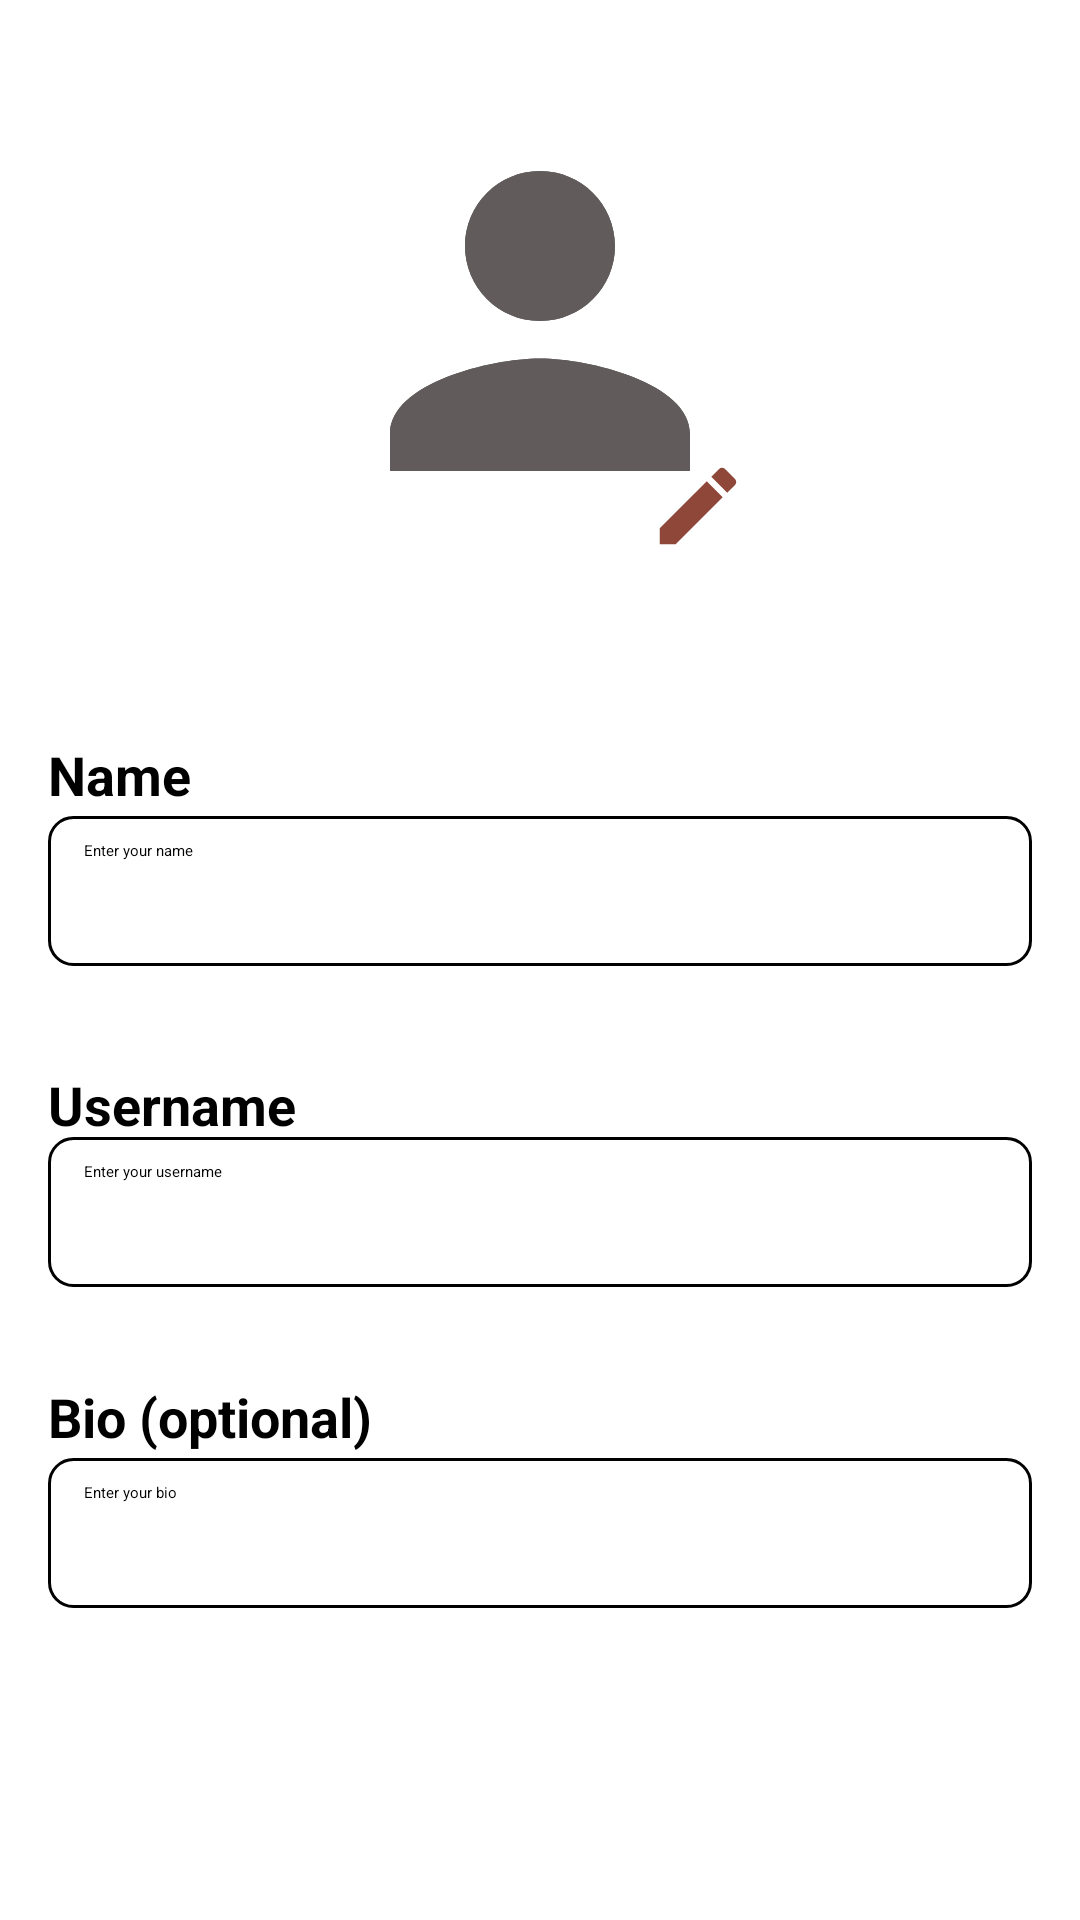

Layout XML and referenced resources for this Android screen:
<!-- AndroidManifest.xml: application theme Theme.Hunger_LAS_DIT2B02 -->
<!-- res/layout/activity_edit_profile.xml -->
<?xml version="1.0" encoding="utf-8"?>
<RelativeLayout
    xmlns:android="http://schemas.android.com/apk/res/android"
    android:layout_width="match_parent"
    android:layout_height="match_parent"
    android:padding="16dp">


    <ImageView
        android:id="@+id/profileImage"
        android:layout_width="150dp"
        android:layout_height="150dp"
        android:layout_centerHorizontal="true"
        android:layout_marginTop="16dp"
        android:background="@drawable/default_profile_image"
        android:elevation="4dp"
        android:scaleType="centerCrop"
        android:src="@drawable/default_profile_image" />


    <ImageView
        android:id="@+id/editProfileIcon"
        android:layout_width="50dp"
        android:layout_height="50dp"
        android:layout_alignEnd="@id/profileImage"
        android:layout_alignBottom="@id/profileImage"
        android:layout_marginEnd="-3dp"
        android:layout_marginBottom="-12dp"
        android:background="@drawable/circle_background"
        android:contentDescription="Edit Profile Icon"
        android:padding="8dp"
        android:src="@drawable/baseline_edit_24" />

    <EditText
        android:id="@+id/editTextName"
        android:layout_width="match_parent"
        android:layout_height="50dp"
        android:layout_below="@id/profileImage"
        android:layout_marginTop="90dp"
        android:background="@drawable/edit_text_background"
        android:hint="Enter your name"
        android:inputType="text" />

    <TextView
        android:layout_width="match_parent"
        android:layout_height="wrap_content"
        android:layout_below="@id/profileImage"
        android:layout_marginTop="64dp"
        android:text="Name"
        android:textSize="18sp"
        android:textStyle="bold" />

    <EditText
        android:id="@+id/editTextUsername"
        android:layout_width="match_parent"
        android:layout_height="50dp"
        android:layout_below="@id/editTextName"
        android:layout_marginTop="57dp"
        android:background="@drawable/edit_text_background"
        android:hint="Enter your username"
        android:inputType="text" />

    <TextView
        android:layout_width="match_parent"
        android:layout_height="wrap_content"
        android:layout_below="@id/editTextName"
        android:layout_marginTop="34dp"
        android:text="Username"
        android:textSize="18sp"
        android:textStyle="bold" />

    <TextView
        android:layout_width="match_parent"
        android:layout_height="wrap_content"
        android:layout_below="@id/editTextUsername"
        android:layout_marginTop="31dp"
        android:text="Bio (optional)"
        android:textSize="18sp"
        android:textStyle="bold" />

    <EditText
        android:id="@+id/editTextBio"
        android:layout_width="match_parent"
        android:layout_height="50dp"
        android:layout_below="@id/editTextUsername"
        android:layout_marginTop="57dp"
        android:background="@drawable/edit_text_background"
        android:hint="Enter your bio"
        android:inputType="text"
        />

    <Button
        android:id="@+id/saveChangesButton"
        android:layout_width="match_parent"
        android:layout_height="wrap_content"
        android:layout_below="@id/editTextBio"
        android:layout_marginTop="123dp"
        android:background="@drawable/button_background"
        android:text="Save Changes"
        android:textColor="@android:color/white" />

    <com.google.android.material.progressindicator.CircularProgressIndicator
        android:id="@+id/progressBar"
        android:layout_width="wrap_content"
        android:layout_height="wrap_content"
        android:layout_centerInParent="true"
        android:visibility="invisible" />
</RelativeLayout>
<!-- resources referenced by this layout -->
<resources>
  <!-- drawable baseline_edit_24 (drawable) -->
  <vector android:height="75dp" android:tint="@color/chestnut"
      android:viewportHeight="24" android:viewportWidth="24"
      android:width="75dp" xmlns:android="http://schemas.android.com/apk/res/android">
      <path android:fillColor="@android:color/white" android:pathData="M3,17.25V21h3.75L17.81,9.94l-3.75,-3.75L3,17.25zM20.71,7.04c0.39,-0.39 0.39,-1.02 0,-1.41l-2.34,-2.34c-0.39,-0.39 -1.02,-0.39 -1.41,0l-1.83,1.83 3.75,3.75 1.83,-1.83z"/>
  </vector>
  <!-- drawable button_background (drawable) -->
  <?xml version="1.0" encoding="utf-8"?>
  <shape xmlns:android="http://schemas.android.com/apk/res/android"
      android:shape="rectangle">
      <corners android:radius="10dp" />
      <solid android:color="@color/white" />
      <stroke
          android:width="1dp"
      android:color="@color/white" />
  </shape>
  <!-- drawable circle_background (drawable) -->
  <?xml version="1.0" encoding="utf-8"?>
  <shape xmlns:android="http://schemas.android.com/apk/res/android"
      android:shape="oval">
      <solid android:color="@android:color/white" />
      <size
          android:width="36dp"
          android:height="36dp" />
  </shape>
  <!-- drawable default_profile_image (drawable) -->
  <vector android:height="75dp" android:tint="#615B5B"
      android:viewportHeight="24" android:viewportWidth="24"
      android:width="75dp" xmlns:android="http://schemas.android.com/apk/res/android">
      <path android:fillColor="@color/chestnut" android:pathData="M12,12c2.21,0 4,-1.79 4,-4s-1.79,-4 -4,-4 -4,1.79 -4,4 1.79,4 4,4zM12,14c-2.67,0 -8,1.34 -8,4v2h16v-2c0,-2.66 -5.33,-4 -8,-4z"/>
  </vector>
  <!-- drawable edit_text_background (drawable) -->
  <?xml version="1.0" encoding="utf-8"?>
  <shape xmlns:android="http://schemas.android.com/apk/res/android">
      <solid android:color="@color/white" />
      <corners android:radius="8dp"/>
      <stroke android:color="@color/grey" android:width="1dp"/>
      <padding
          android:left="12dp"
          android:top="8dp"
          android:right="8dp"
          android:bottom="8dp"/>
  </shape>
  <color name="chestnut">#8E4739</color>
  <color name="white">#FFFFFFFF</color>
</resources>
